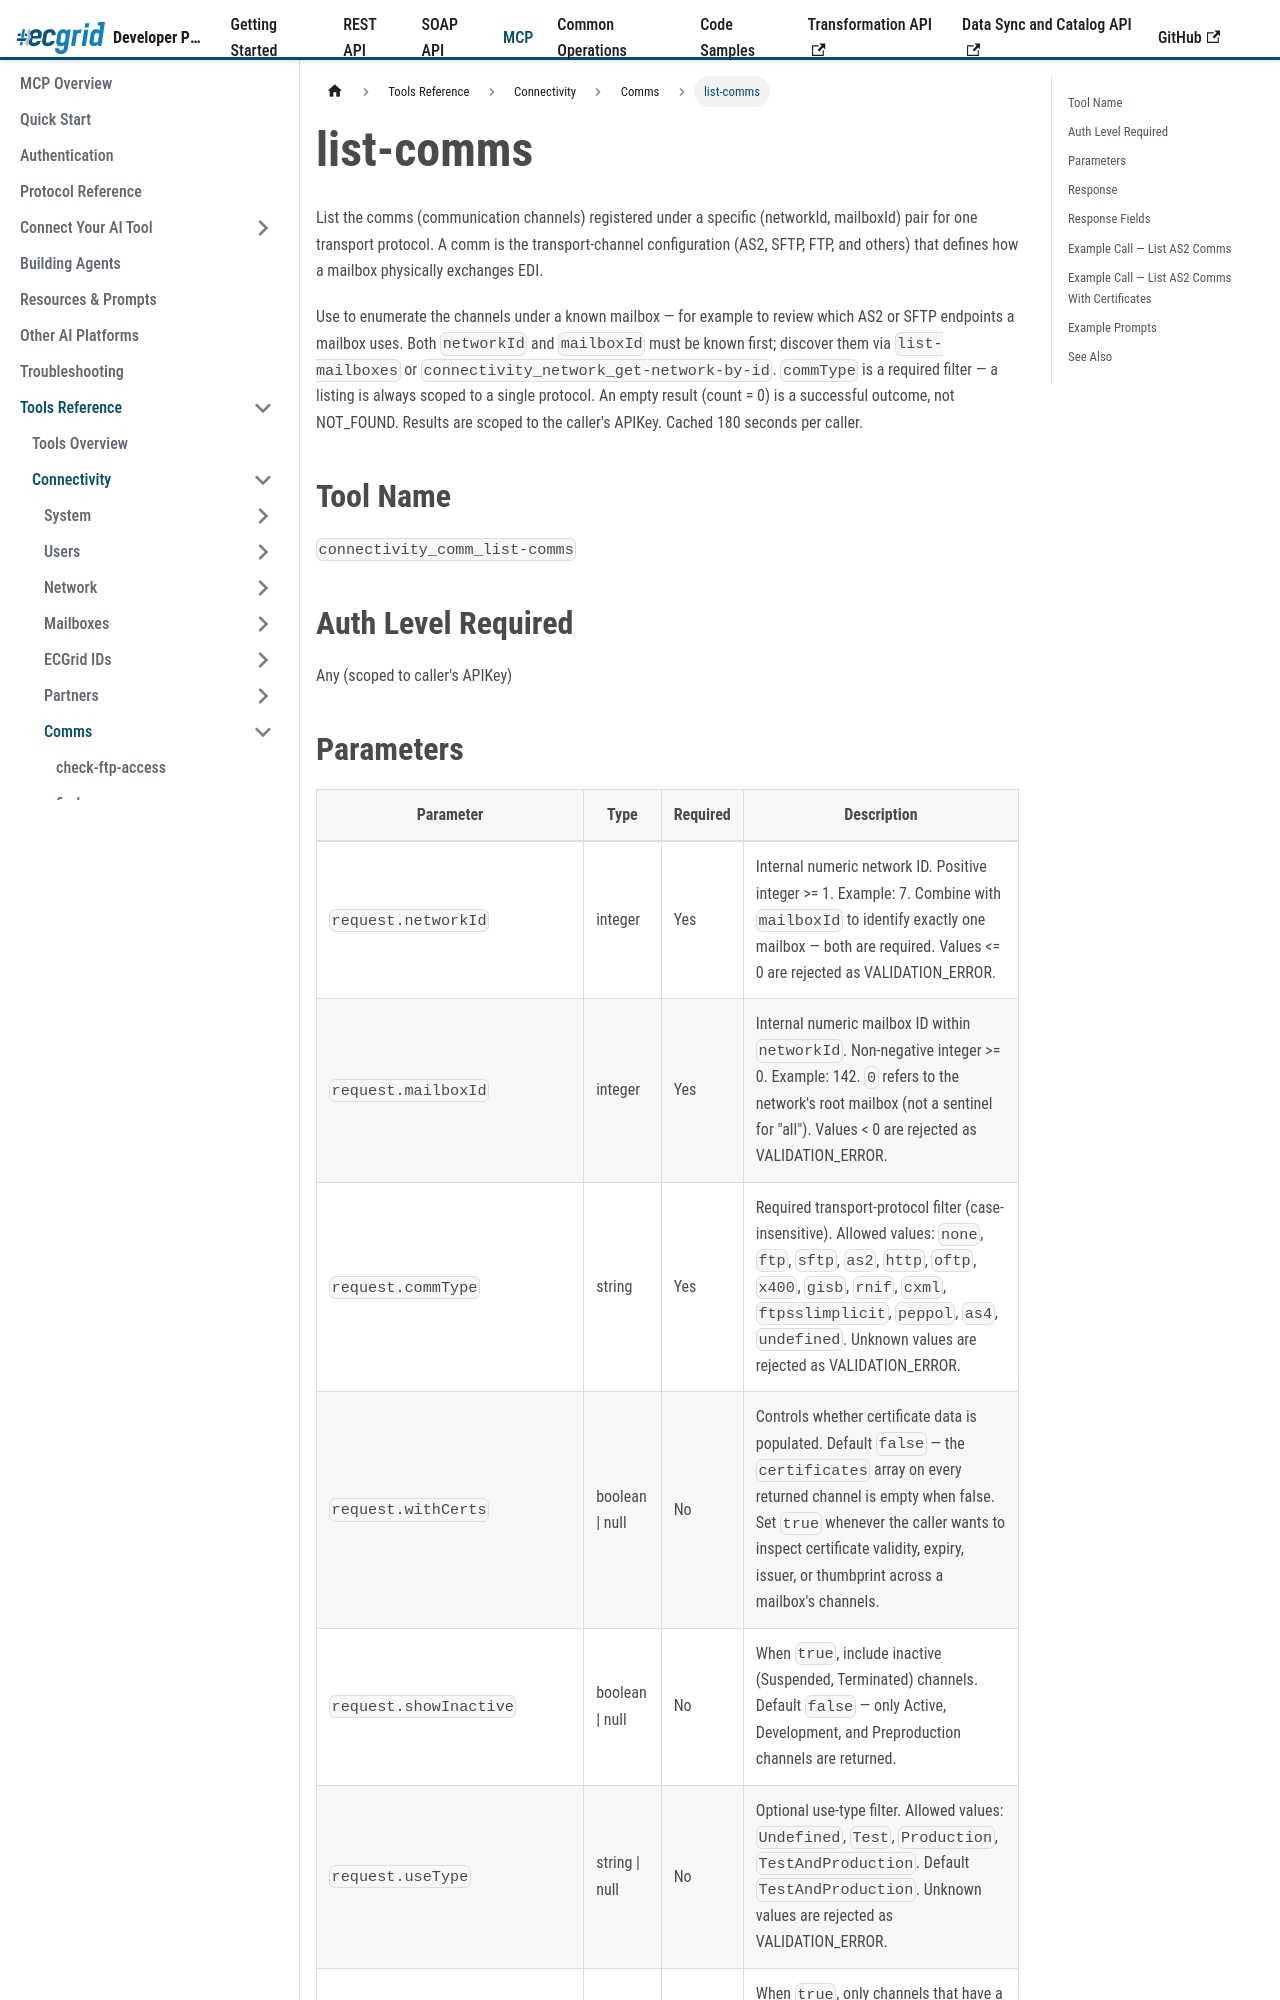

repository: LorenData/ecgrid-developer-documentation · page: docs/mcp/tools/connectivity/comms/list-comms.html · generator: docusaurus

---
title: list-comms
---

{/*
AI Attribution — Loren Data AI Use Policy §8.2
Tool: Claude Code (Anthropic)
2026-07-06: list-comms tool reference - Greg Kolinski
*/}

# list-comms

List the comms (communication channels) registered under a specific (networkId, mailboxId) pair for one transport protocol. A comm is the transport-channel configuration (AS2, SFTP, FTP, and others) that defines how a mailbox physically exchanges EDI.

Use to enumerate the channels under a known mailbox — for example to review which AS2 or SFTP endpoints a mailbox uses. Both `networkId` and `mailboxId` must be known first; discover them via `list-mailboxes` or `connectivity_network_get-network-by-id`. `commType` is a required filter — a listing is always scoped to a single protocol. An empty result (count = 0) is a successful outcome, not NOT_FOUND. Results are scoped to the caller's APIKey. Cached 180 seconds per caller.

## Tool Name

`connectivity_comm_list-comms`

## Auth Level Required

Any (scoped to caller's APIKey)
